Run: headless pygame with SDL's dummy video driver; simulated clock (each Clock.tick advances the game by its frame time, no real sleeping); random seed 0; keys injected as events and as key.get_pressed() state; no mouse input.
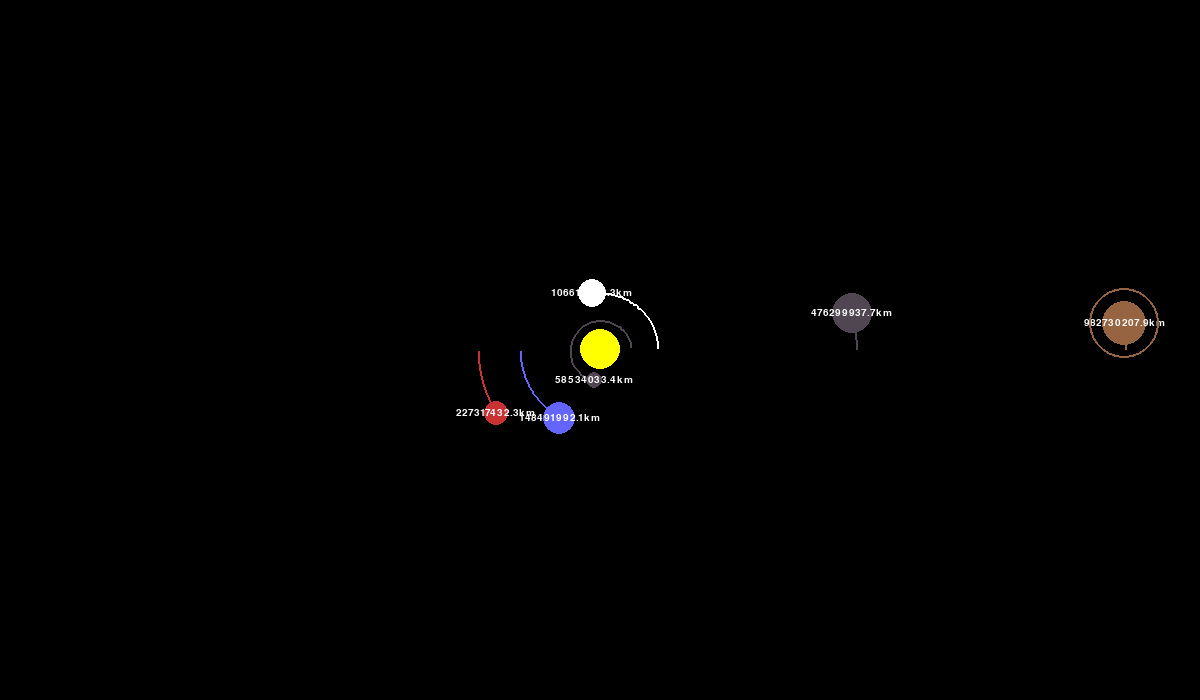
Frame 1 of 4 · flips 1–60 · no input
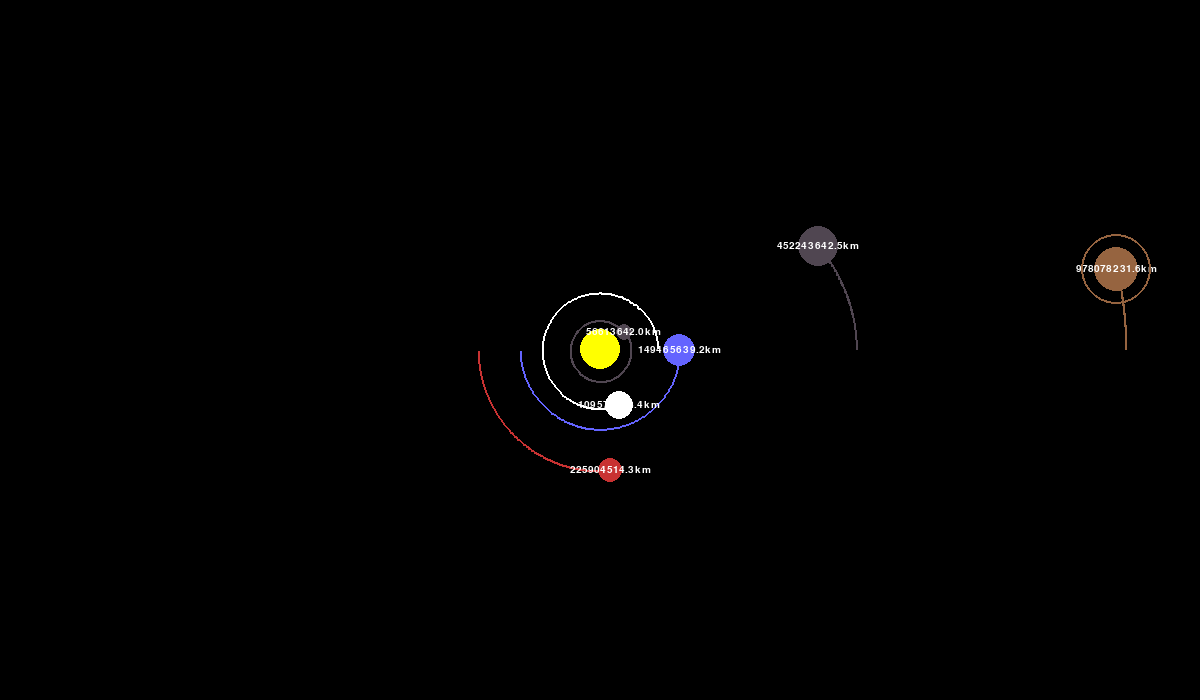
Frame 2 of 4 · flips 61–180 · tapped SPACE, RETURN · held RIGHT (→), D
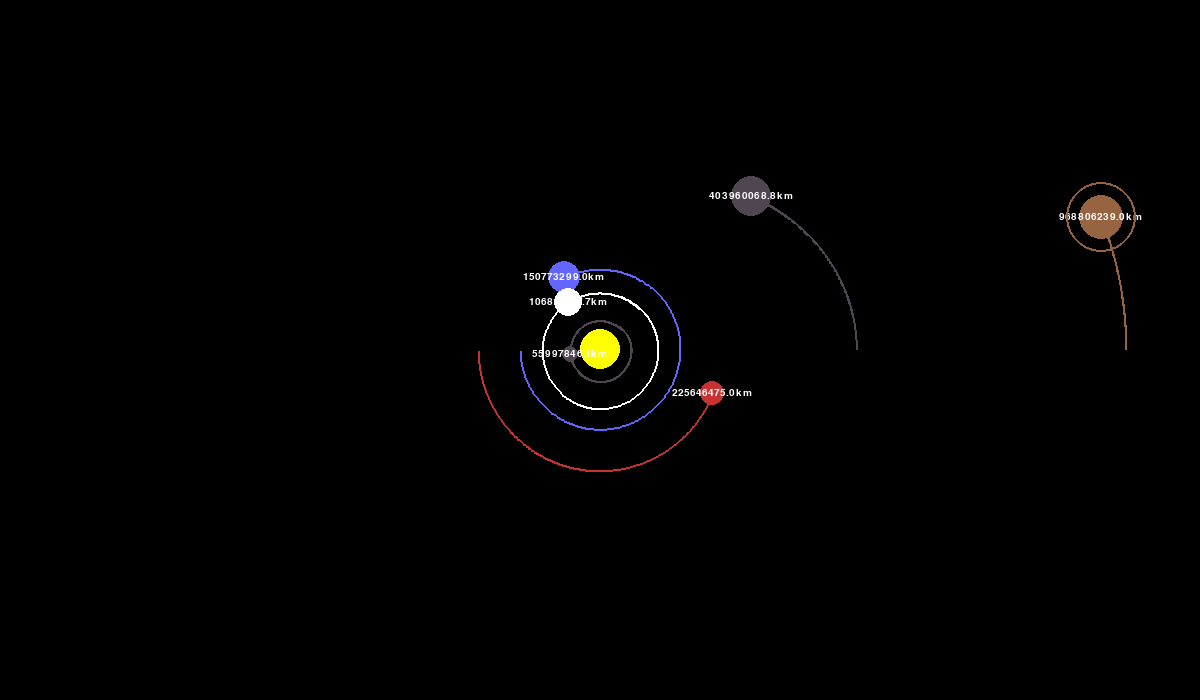
Frame 3 of 4 · flips 181–300 · held DOWN (↓), S
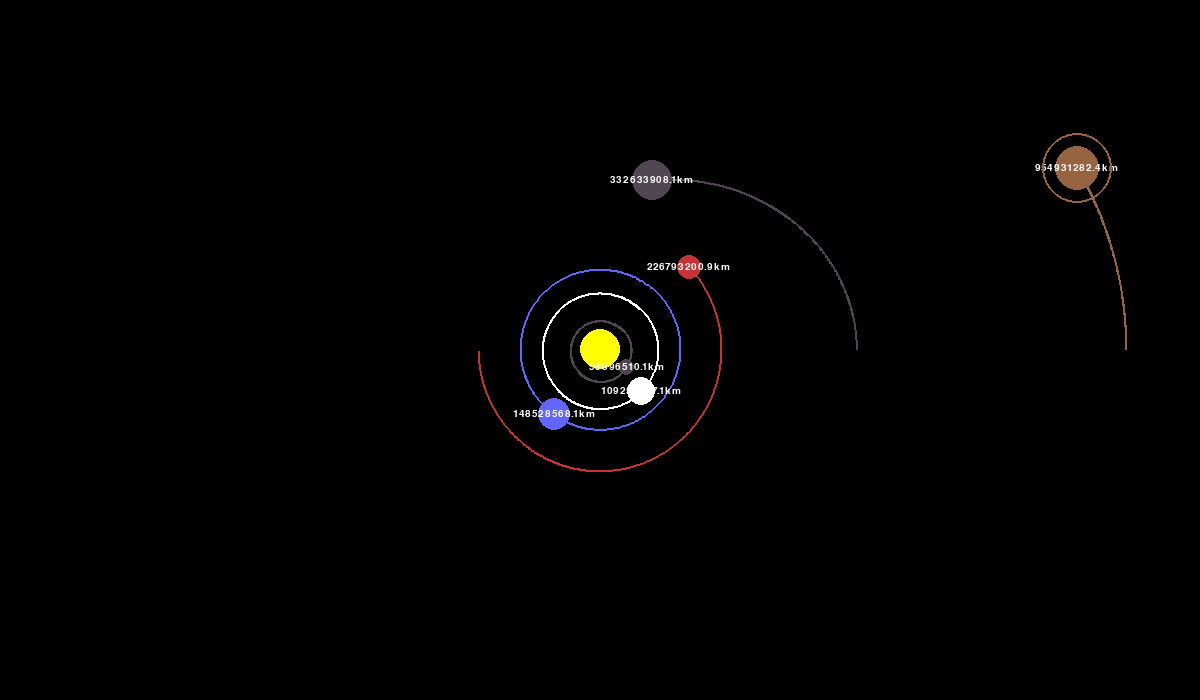
Frame 4 of 4 · flips 301–420 · held LEFT (←), A, UP (↑), W

The pygame program that drew these frames:

import pygame
import math
pygame.font.init()
WIDTH, HEIGHT = 1200,700
WIN = pygame.display.set_mode((WIDTH,HEIGHT))
pygame.display.set_caption("SOLAR SYSTEM SIM")

#CONSTANTS
FPS = 60

#COLORS
YELLOW = (255,255,0)
BLUE = (100,100,255)
RED = (200,50,50)
DARK_GRAY = (80,70,81)
WHITE = (255,255,255 )
ORANGE = (150,100,64)


#FONT
FONT = pygame.font.SysFont("comicsans",15)


class Planet():

    AU = 149.6e6 * 1000 #this is 146 million and 600 thousand kilometers converted to meters (multiply by 1000)
    G = 6.67428e-11 
    SCALE = 80/AU  #1AU = 100 pixels
    TIMESTEP = 3600 * 24 #1 day 
    def __init__(self,x,y,radius,color,mass):
        self.x = x
        self.y = y
        self.radius = radius
        self.color = color
        self.mass = mass

        self.vel_x = 0
        self.vel_y = 0

        self.sun = False #specify that the planet is the sun or not
        self.satern = False
        self.distance_to_sun = 0 #the distance of a planet to the sun
        self.orbit = [] 

    def draw(self,win):

        x = self.x * self.SCALE + WIDTH/2
        y = self.y * self.SCALE + HEIGHT/2

        if len(self.orbit) > 2:
            updated_points = []
            for point in self.orbit:
                x,y = point
                x = x * self.SCALE + WIDTH/2
                y = y * self.SCALE + HEIGHT/2
                updated_points.append((x,y))

            pygame.draw.lines(win,self.color,False,updated_points,2)
        
        pygame.draw.circle(win,self.color,(x,y),self.radius)

        if not self.sun:
            distance_text = FONT.render(f'{round(self.distance_to_sun/1000,1)}km',1,WHITE)
            win.blit(distance_text,(x-distance_text.get_width()/2,y-distance_text.get_height()/2))
        
        if self.satern:
            pygame.draw.circle(win,self.color,(x,y),35,2)

        

    def attraction(self,other):
        other_x  = other.x
        other_y = other.y

        distance_x  = other_x - self.x 
        distance_y = other_y - self.y
        distance = math.sqrt(distance_x **2 +distance_y**2)#get the distance between 2 object

        if other.sun:#check if the other planet is the sun
            self.distance_to_sun = distance 
        
        force = self.G * self.mass * other.mass / distance**2 #calculate the force of attraction
        theta = math.atan2(distance_y,distance_x)#calculate angle theta
        force_x = math.cos(theta) * force
        force_y = math.sin(theta) * force

        return force_x,force_y


    def update_position(self,planets):
        total_fx =total_fy = 0
        for planet in planets:
            if self == planet:
                continue

            fx,fy = self.attraction(planet)
            total_fx += fx
            total_fy += fy
            
        #calculate the speed/velocity
        self.vel_x += total_fx/self.mass * self.TIMESTEP
        self.vel_y += total_fy/self.mass * self.TIMESTEP
        #update x ,y position using the speed and using the accurate amount of time
        self.x += self.vel_x *self.TIMESTEP
        self.y += self.vel_y*self.TIMESTEP

        self.orbit.append((self.x,self.y))



#PLANET OBJECTS
sun = Planet(0,0,20,YELLOW,1.98892 * 10**30)
sun.sun = True

earth = Planet(-1 * Planet.AU, 0,16,BLUE,5.9742 * 10**24)
earth.vel_y = 29.783 * 1000 #kilometers converted to meters

mars = Planet(-1.524 * Planet.AU,0,12,RED,6.39 * 10**23)
mars.vel_y = 24.077 *1000

mercury = Planet(0.387 * Planet.AU,0,8,DARK_GRAY , 3.30 * 10**23)
mercury.vel_y = -47.4 * 1000

venus = Planet(0.723 * Planet.AU,0,14,WHITE,4.8685*10**24)
venus.vel_y = -35.02 * 1000

jupiter = Planet(3.204 * Planet.AU,0,20,DARK_GRAY,1898.13*10**24)
jupiter.vel_y = -13.06 *1000

satern = Planet(6.573* Planet.AU,0,22,ORANGE,568.32*10**24)
satern.satern = True
satern.vel_y = -9.68*1000

planets = [sun,earth,mars,mercury,venus,jupiter,satern]

clock = pygame.time.Clock()
run = True
while run:#game loop
    clock.tick(FPS)
    WIN.fill((0,0,0))
    for event in pygame.event.get():
        if event.type == pygame.QUIT:
            run = False
    
    #draw plantes
    for planet in planets:
        planet.update_position(planets)

        planet.draw(WIN)


    pygame.display.update()

pygame.quit()
